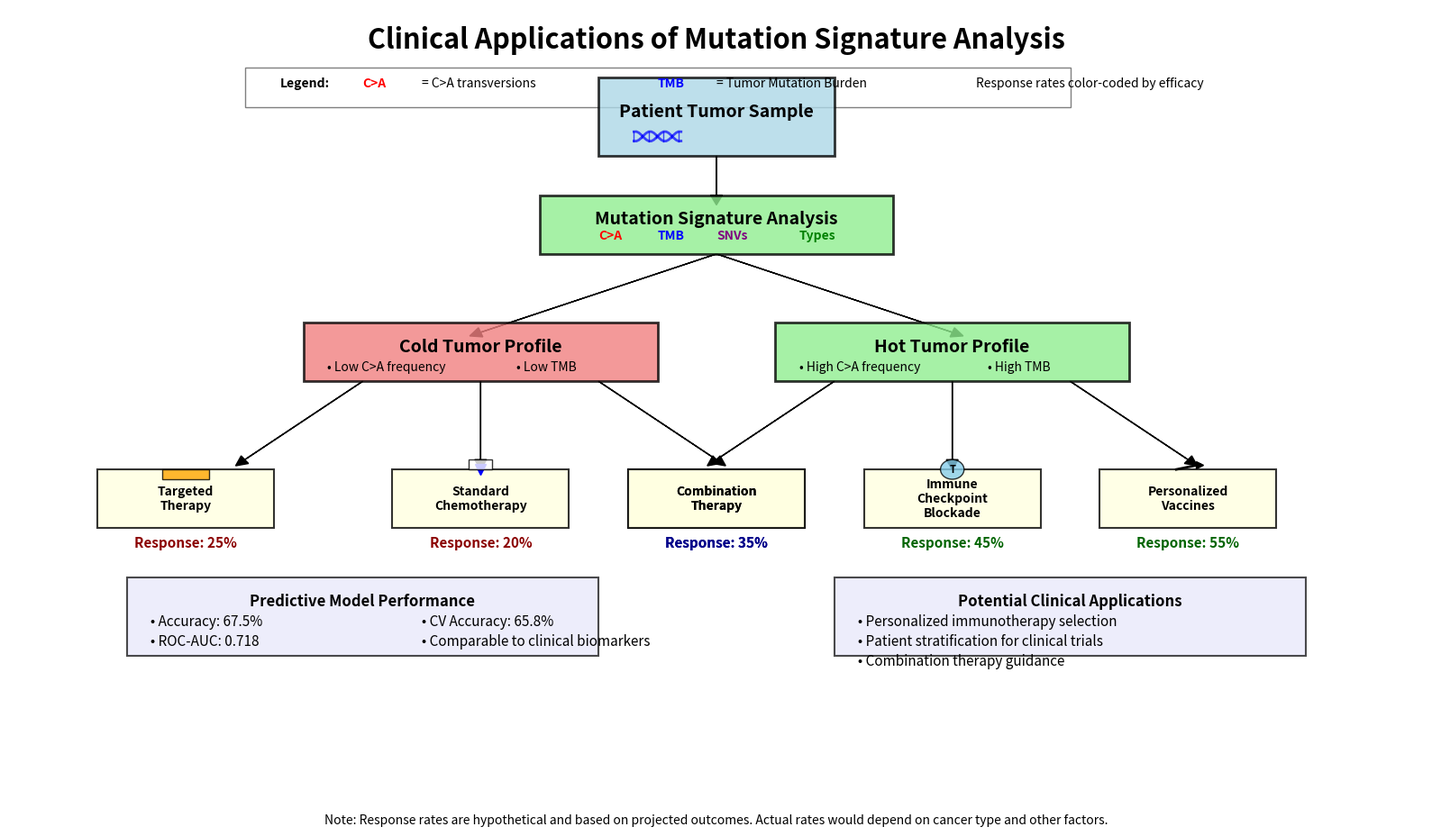

Recreate this plot in Python.
import matplotlib.pyplot as plt
from matplotlib.patches import Rectangle, Circle, FancyArrowPatch, Polygon
import numpy as np

def create_clinical_relevance_diagram():
    """Create a clinical decision tree visualization showing practical applications."""
    
    # Create figure
    plt.figure(figsize=(16, 10))
    
    # Set up the drawing area
    plt.axis('off')
    plt.xlim(0, 12)
    plt.ylim(0, 8)
    
    # Add title
    plt.text(6, 7.6, "Clinical Applications of Mutation Signature Analysis", 
             fontsize=22, fontweight='bold', ha='center')
    
    # --- LEVEL 1: PATIENT SAMPLE ---
    
    # Draw patient sample box
    patient_sample = Rectangle((5, 6.5), 2, 0.8, facecolor='lightblue', edgecolor='black', 
                               linewidth=2, alpha=0.8, zorder=2)
    plt.gca().add_patch(patient_sample)
    plt.text(6, 6.9, "Patient Tumor Sample", fontsize=14, fontweight='bold', ha='center')
    
    # Add small DNA icon in the box
    dna_x = np.linspace(5.3, 5.7, 20)
    dna_y1 = 0.05*np.sin(8*np.pi*dna_x) + 6.7
    dna_y2 = 0.05*np.sin(8*np.pi*dna_x + np.pi) + 6.7
    plt.plot(dna_x, dna_y1, 'blue', linewidth=2, alpha=0.7)
    plt.plot(dna_x, dna_y2, 'blue', linewidth=2, alpha=0.7)
    
    # Connect lines between strands
    for i in range(0, len(dna_x), 3):
        plt.plot([dna_x[i], dna_x[i]], [dna_y1[i], dna_y2[i]], 'blue', linewidth=1, alpha=0.7)
        
    # --- LEVEL 2: MUTATION ANALYSIS ---
    
    # Draw arrow down to analysis
    plt.arrow(6, 6.5, 0, -0.4, head_width=0.1, head_length=0.1, 
              fc='black', ec='black', zorder=1)
    
    # Draw analysis box
    analysis_box = Rectangle((4.5, 5.5), 3, 0.6, facecolor='lightgreen', edgecolor='black',
                             linewidth=2, alpha=0.8, zorder=2)
    plt.gca().add_patch(analysis_box)
    plt.text(6, 5.8, "Mutation Signature Analysis", fontsize=14, fontweight='bold', ha='center')
    
    # Add mutation signature icons
    plt.text(5.0, 5.65, "C>A", fontsize=10, color='red', fontweight='bold')
    plt.text(5.5, 5.65, "TMB", fontsize=10, color='blue', fontweight='bold')
    plt.text(6.0, 5.65, "SNVs", fontsize=10, color='purple', fontweight='bold')
    plt.text(6.7, 5.65, "Types", fontsize=10, color='green', fontweight='bold')
    
    # --- LEVEL 3: BRANCHING PATHS ---
    
    # Draw left branch
    plt.arrow(6, 5.5, -2, -0.8, head_width=0.1, head_length=0.1, 
              fc='black', ec='black', zorder=1)
    
    # Draw right branch
    plt.arrow(6, 5.5, 2, -0.8, head_width=0.1, head_length=0.1, 
              fc='black', ec='black', zorder=1)
    
    # Draw left (cold) tumor profile
    cold_profile = Rectangle((2.5, 4.2), 3, 0.6, facecolor='lightcoral', edgecolor='black',
                           linewidth=2, alpha=0.8, zorder=2)
    plt.gca().add_patch(cold_profile)
    plt.text(4, 4.5, "Cold Tumor Profile", fontsize=14, fontweight='bold', ha='center')
    
    # Add cold tumor characteristics
    plt.text(2.7, 4.3, "• Low C>A frequency", fontsize=10)
    plt.text(4.3, 4.3, "• Low TMB", fontsize=10)
    
    # Draw right (hot) tumor profile
    hot_profile = Rectangle((6.5, 4.2), 3, 0.6, facecolor='lightgreen', edgecolor='black',
                          linewidth=2, alpha=0.8, zorder=2)
    plt.gca().add_patch(hot_profile)
    plt.text(8, 4.5, "Hot Tumor Profile", fontsize=14, fontweight='bold', ha='center')
    
    # Add hot tumor characteristics
    plt.text(6.7, 4.3, "• High C>A frequency", fontsize=10)
    plt.text(8.3, 4.3, "• High TMB", fontsize=10)
    
    # --- LEVEL 4: BRANCHING TREATMENTS ---
    
    # Draw arrows from cold profile to treatments
    plt.arrow(3, 4.2, -1, -0.8, head_width=0.1, head_length=0.1, fc='black', ec='black', zorder=1)
    plt.arrow(4, 4.2, 0, -0.8, head_width=0.1, head_length=0.1, fc='black', ec='black', zorder=1)
    plt.arrow(5, 4.2, 1, -0.8, head_width=0.1, head_length=0.1, fc='black', ec='black', zorder=1)
    
    # Draw arrows from hot profile to treatments
    plt.arrow(7, 4.2, -1, -0.8, head_width=0.1, head_length=0.1, fc='black', ec='black', zorder=1)
    plt.arrow(8, 4.2, 0, -0.8, head_width=0.1, head_length=0.1, fc='black', ec='black', zorder=1)
    plt.arrow(9, 4.2, 1, -0.8, head_width=0.1, head_length=0.1, fc='black', ec='black', zorder=1)
    
    # Treatment boxes for cold tumors
    treatments_cold = [
        {"x": 1.5, "y": 3.0, "label": "Targeted\nTherapy", "color": "lightyellow"},
        {"x": 4.0, "y": 3.0, "label": "Standard\nChemotherapy", "color": "lightyellow"},
        {"x": 6.0, "y": 3.0, "label": "Combination\nTherapy", "color": "lightyellow"}
    ]
    
    # Treatment boxes for hot tumors
    treatments_hot = [
        {"x": 6.0, "y": 3.0, "label": "Combination\nTherapy", "color": "lightyellow"}, 
        {"x": 8.0, "y": 3.0, "label": "Immune\nCheckpoint\nBlockade", "color": "lightyellow"},
        {"x": 10.0, "y": 3.0, "label": "Personalized\nVaccines", "color": "lightyellow"}
    ]
    
    # Create all treatment boxes
    treatments = treatments_cold + treatments_hot
    for t in treatments:
        box = Rectangle((t["x"]-0.75, t["y"]-0.3), 1.5, 0.6, facecolor=t["color"], 
                        edgecolor='black', linewidth=1.5, alpha=0.8, zorder=2)
        plt.gca().add_patch(box)
        plt.text(t["x"], t["y"], t["label"], fontsize=10, fontweight='bold', ha='center', va='center')
    
    # --- LEVEL 5: RESPONSE RATES ---
    
    # Add response probabilities for cold tumor treatments
    plt.text(1.5, 2.5, "Response: 25%", fontsize=11, color='darkred', ha='center', fontweight='bold')
    plt.text(4.0, 2.5, "Response: 20%", fontsize=11, color='darkred', ha='center', fontweight='bold')
    plt.text(6.0, 2.5, "Response: 35%", fontsize=11, color='darkblue', ha='center', fontweight='bold')
    
    # Add response probabilities for hot tumor treatments
    plt.text(6.0, 2.5, "Response: 35%", fontsize=11, color='darkblue', ha='center', fontweight='bold')
    plt.text(8.0, 2.5, "Response: 45%", fontsize=11, color='darkgreen', ha='center', fontweight='bold')
    plt.text(10.0, 2.5, "Response: 55%", fontsize=11, color='darkgreen', ha='center', fontweight='bold')
    
    # --- ADDITIONAL INFORMATION BOXES ---
    
    # Add model performance box
    performance_box = Rectangle((1.0, 1.4), 4, 0.8, facecolor='lavender', 
                               edgecolor='black', linewidth=1.5, alpha=0.7)
    plt.gca().add_patch(performance_box)
    plt.text(3.0, 1.9, "Predictive Model Performance", fontsize=12, fontweight='bold', ha='center')
    plt.text(1.2, 1.7, "• Accuracy: 67.5%", fontsize=11)
    plt.text(1.2, 1.5, "• ROC-AUC: 0.718", fontsize=11)
    plt.text(3.5, 1.7, "• CV Accuracy: 65.8%", fontsize=11)
    plt.text(3.5, 1.5, "• Comparable to clinical biomarkers", fontsize=11)
    
    # Add clinical applications box
    applications_box = Rectangle((7.0, 1.4), 4, 0.8, facecolor='lavender', 
                                edgecolor='black', linewidth=1.5, alpha=0.7)
    plt.gca().add_patch(applications_box)
    plt.text(9.0, 1.9, "Potential Clinical Applications", fontsize=12, fontweight='bold', ha='center')
    plt.text(7.2, 1.7, "• Personalized immunotherapy selection", fontsize=11)
    plt.text(7.2, 1.5, "• Patient stratification for clinical trials", fontsize=11)
    plt.text(7.2, 1.3, "• Combination therapy guidance", fontsize=11)
    
    # --- ICONS FOR TREATMENTS ---
    
    # Targeted therapy icon (pill)
    pill = Polygon([(1.5-0.2, 3.3), (1.5+0.2, 3.3), (1.5+0.2, 3.2), (1.5-0.2, 3.2)], 
                  facecolor='orange', edgecolor='black', alpha=0.8, zorder=3)
    plt.gca().add_patch(pill)
    
    # Chemotherapy icon (IV bag)
    iv_top = Rectangle((4-0.1, 3.3), 0.2, 0.1, facecolor='white', edgecolor='black', alpha=0.8, zorder=3)
    plt.gca().add_patch(iv_top)
    plt.plot([4], [3.3], marker='v', color='blue', markersize=8)
    
    # Checkpoint inhibitor icon (T cell and receptor)
    t_cell = Circle((8, 3.3), 0.1, facecolor='skyblue', edgecolor='black', alpha=0.8, zorder=3)
    plt.gca().add_patch(t_cell)
    plt.text(8, 3.3, "T", ha='center', va='center', fontsize=8, fontweight='bold')
    
    # Personalized vaccine icon (syringe)
    plt.plot([10-0.1, 10+0.1], [3.3, 3.35], 'k-', linewidth=2)
    plt.plot([10+0.1], [3.35], marker='>', color='black', markersize=6)
    
    # --- LEGEND AND NOTES ---
    
    # Add explanatory notes
    plt.figtext(0.5, 0.05, 
                "Note: Response rates are hypothetical and based on projected outcomes. Actual rates would depend on cancer type and other factors.",
                fontsize=10, style='italic', ha='center')
    
    # Add legend for mutation signatures
    legend_box = Rectangle((2, 7), 7, 0.4, facecolor='white', edgecolor='black', alpha=0.5)
    plt.gca().add_patch(legend_box)
    plt.text(2.3, 7.2, "Legend:", fontsize=10, fontweight='bold')
    plt.text(3.0, 7.2, "C>A", fontsize=10, color='red', fontweight='bold')
    plt.text(3.5, 7.2, "= C>A transversions", fontsize=10)
    plt.text(5.5, 7.2, "TMB", fontsize=10, color='blue', fontweight='bold')
    plt.text(6.0, 7.2, "= Tumor Mutation Burden", fontsize=10)
    plt.text(8.2, 7.2, "Response rates color-coded by efficacy", fontsize=10)

    plt.tight_layout(rect=[0, 0.07, 1, 0.97])
    plt.savefig('slide9_clinical_relevance.png', dpi=300, bbox_inches='tight')
    plt.close()

# Call the function to create the visualization
if __name__ == "__main__":
    create_clinical_relevance_diagram()
    print("Clinical relevance diagram created: slide9_clinical_relevance.png")
